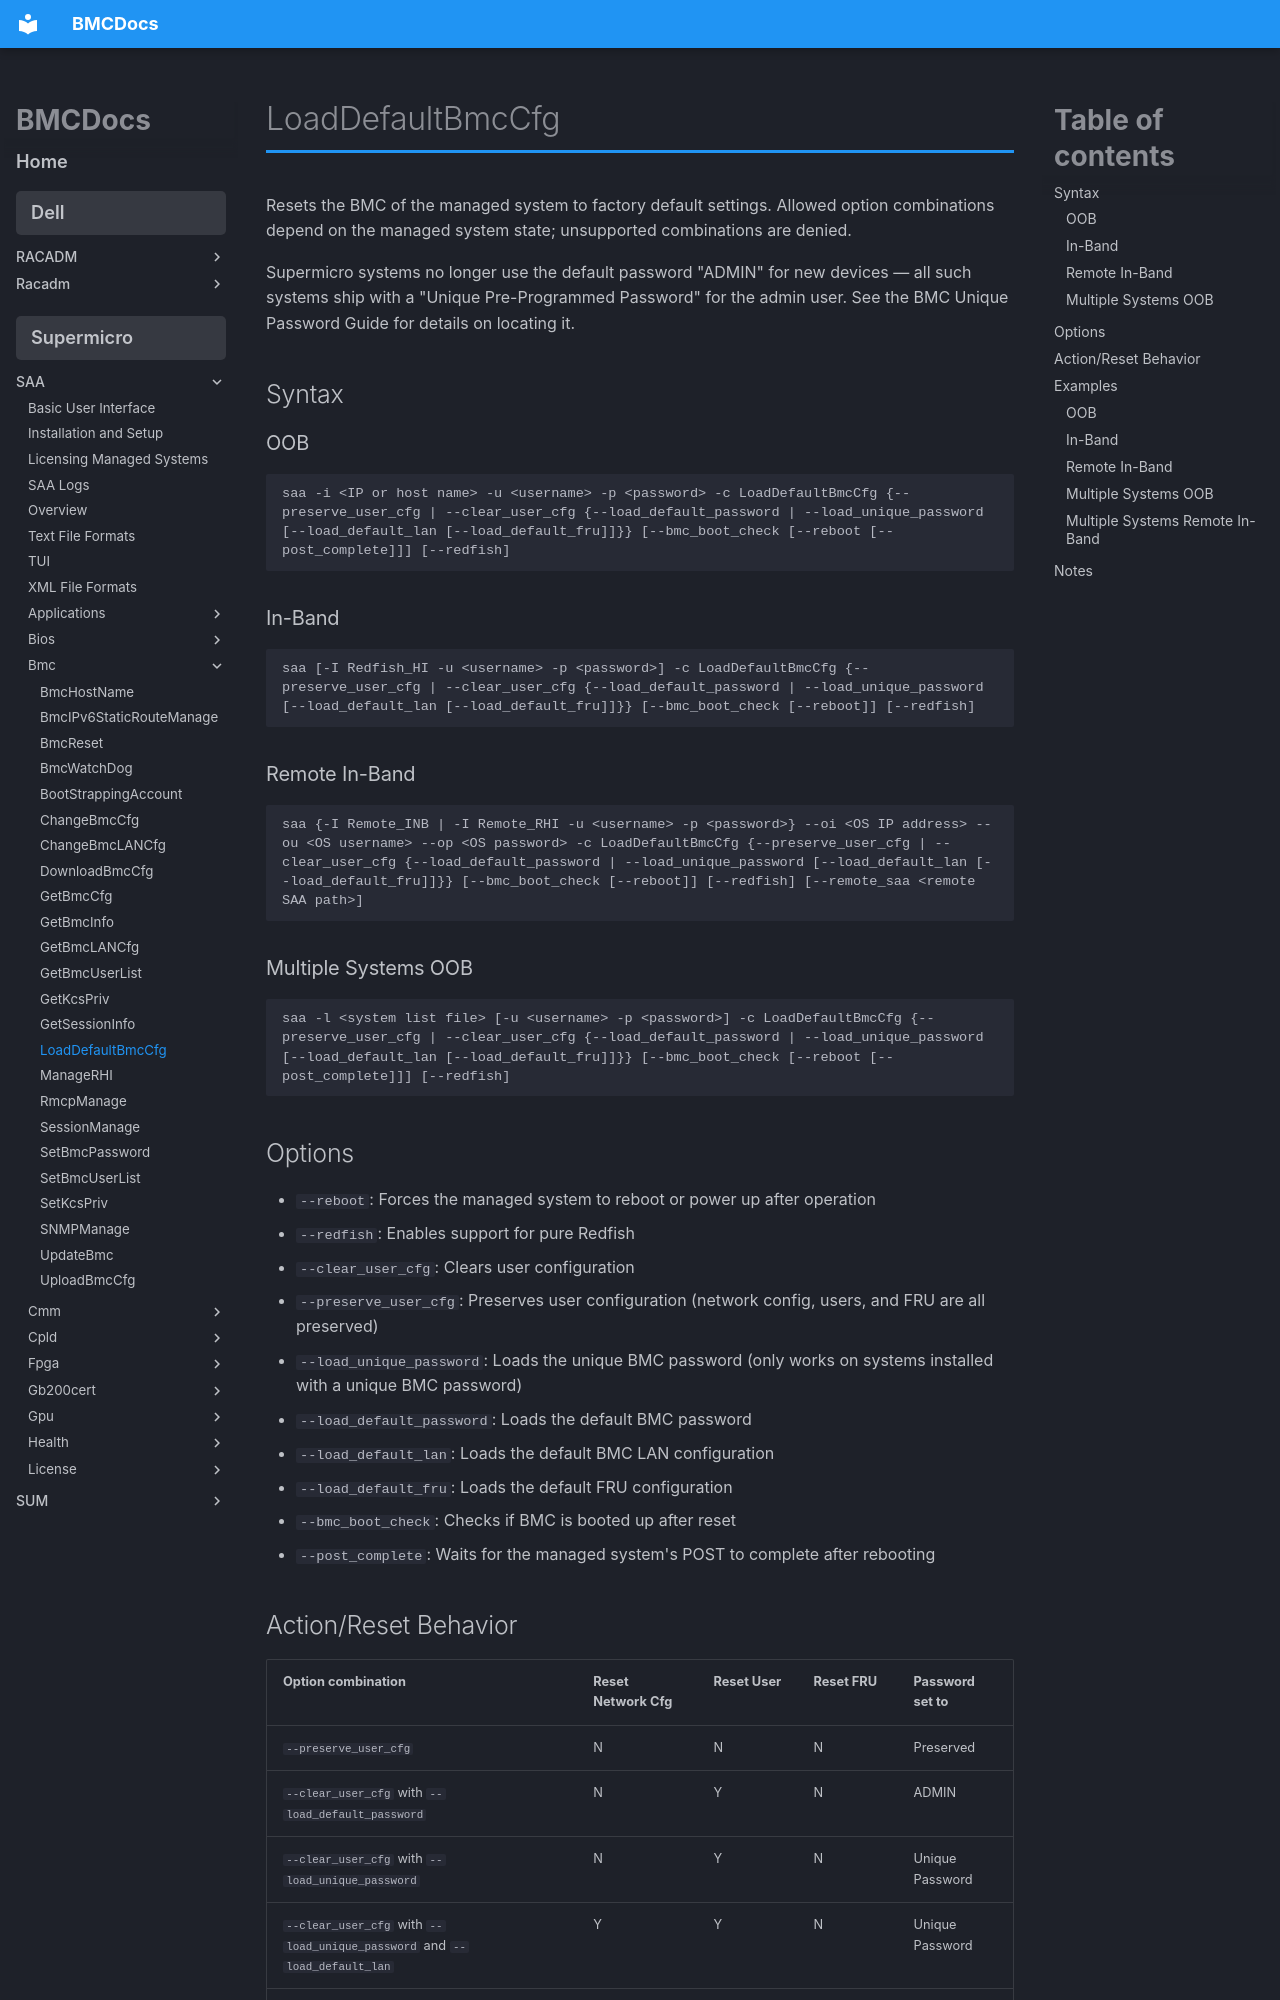

repository: jessebutryn/bmcdocs · page: supermicro/SAA/bmc/loaddefaultbmccfg/index.html · generator: mkdocs

# LoadDefaultBmcCfg

Resets the BMC of the managed system to factory default settings. Allowed option combinations depend on the managed system state; unsupported combinations are denied.

Supermicro systems no longer use the default password "ADMIN" for new devices — all such systems ship with a "Unique Pre-Programmed Password" for the admin user. See the BMC Unique Password Guide for details on locating it.

## Syntax

### OOB
```
saa -i <IP or host name> -u <username> -p <password> -c LoadDefaultBmcCfg {--preserve_user_cfg | --clear_user_cfg {--load_default_password | --load_unique_password [--load_default_lan [--load_default_fru]]}} [--bmc_boot_check [--reboot [--post_complete]]] [--redfish]
```

### In-Band
```
saa [-I Redfish_HI -u <username> -p <password>] -c LoadDefaultBmcCfg {--preserve_user_cfg | --clear_user_cfg {--load_default_password | --load_unique_password [--load_default_lan [--load_default_fru]]}} [--bmc_boot_check [--reboot]] [--redfish]
```

### Remote In-Band
```
saa {-I Remote_INB | -I Remote_RHI -u <username> -p <password>} --oi <OS IP address> --ou <OS username> --op <OS password> -c LoadDefaultBmcCfg {--preserve_user_cfg | --clear_user_cfg {--load_default_password | --load_unique_password [--load_default_lan [--load_default_fru]]}} [--bmc_boot_check [--reboot]] [--redfish] [--remote_saa <remote SAA path>]
```

### Multiple Systems OOB
```
saa -l <system list file> [-u <username> -p <password>] -c LoadDefaultBmcCfg {--preserve_user_cfg | --clear_user_cfg {--load_default_password | --load_unique_password [--load_default_lan [--load_default_fru]]}} [--bmc_boot_check [--reboot [--post_complete]]] [--redfish]
```

## Options

- `--reboot`: Forces the managed system to reboot or power up after operation
- `--redfish`: Enables support for pure Redfish
- `--clear_user_cfg`: Clears user configuration
- `--preserve_user_cfg`: Preserves user configuration (network config, users, and FRU are all preserved)
- `--load_unique_password`: Loads the unique BMC password (only works on systems installed with a unique BMC password)
- `--load_default_password`: Loads the default BMC password
- `--load_default_lan`: Loads the default BMC LAN configuration
- `--load_default_fru`: Loads the default FRU configuration
- `--bmc_boot_check`: Checks if BMC is booted up after reset
- `--post_complete`: Waits for the managed system's POST to complete after rebooting
